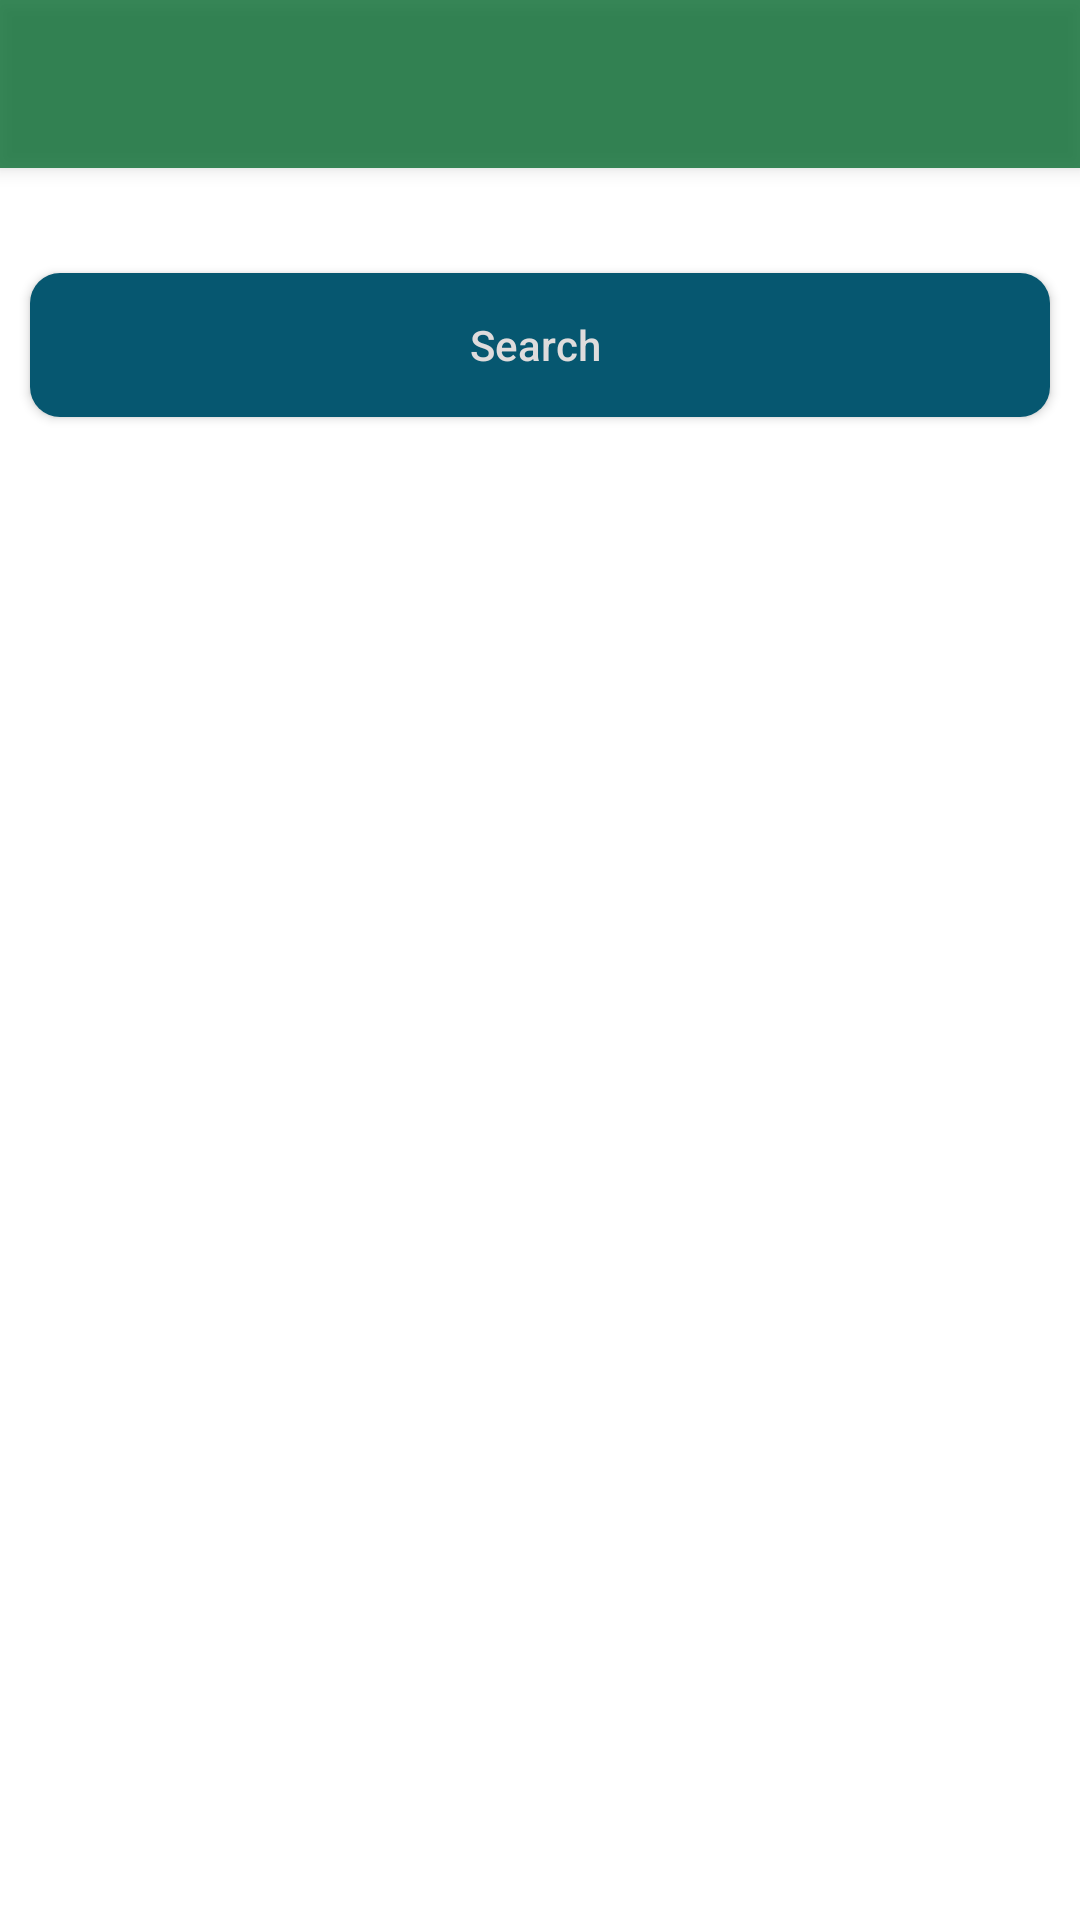

Reconstruct the res/layout file that produces this screen, plus the resources it refers to.
<!-- AndroidManifest.xml: application theme Theme.BudgetPlanningTrackingApp -->
<!-- res/layout/activity_history.xml -->
<?xml version="1.0" encoding="utf-8"?>
<LinearLayout xmlns:android="http://schemas.android.com/apk/res/android"
    xmlns:app="http://schemas.android.com/apk/res-auto"
    xmlns:tools="http://schemas.android.com/tools"
    android:layout_width="match_parent"
    android:layout_height="match_parent"
    android:orientation="vertical"
    tools:context=".HistoryActivity">

    <androidx.appcompat.widget.Toolbar
        android:layout_width="match_parent"
        android:layout_height="?attr/actionBarSize"
        android:background="#D3127138"
        android:id="@+id/my_Feed_Toolbar"
        android:layout_marginBottom="25dp"
        android:theme="@style/ThemeOverlay.AppCompat.Dark.ActionBar"
        app:popupTheme="@style/ThemeOverlay.AppCompat.Light"
        android:elevation="4dp">
    </androidx.appcompat.widget.Toolbar>

    <ScrollView
        android:layout_width="match_parent"
        android:layout_height="match_parent">

        <LinearLayout
            android:layout_width="match_parent"
            android:layout_height="wrap_content"
            android:orientation="vertical">

            <Button
                android:id="@+id/search"
                android:layout_width="match_parent"
                android:layout_height="wrap_content"
                android:textAllCaps="false"
                android:textColor="#DFDCDC"
                app:backgroundTint="#065770"
                android:layout_margin="10dp"
                android:layout_marginEnd="10dp"
                android:background="@drawable/buttons"
                android:text="Search "/>

            <TextView
                android:id="@+id/historyTotalAmountSpent"
                android:layout_width="wrap_content"
                android:layout_height="wrap_content"
                android:layout_margin="10dp"
                android:text="0.00"
                android:textSize="17dp"
                android:textStyle="bold"
                android:textColor="#000"
                android:layout_gravity="center_horizontal"
                android:gravity="center_horizontal"
                android:visibility="gone"
                android:background="#808080"
                />

            <androidx.recyclerview.widget.RecyclerView
                android:background="#808080"
                android:layout_width="match_parent"
                android:layout_height="match_parent"
                android:layout_marginBottom="20dp"
                android:id="@+id/recycler_View_Id_Feed"
                android:visibility="gone"
                />

        </LinearLayout>

    </ScrollView>

</LinearLayout>
<!-- resources referenced by this layout -->
<resources>
  <!-- drawable buttons (drawable) -->
  <?xml version="1.0" encoding="utf-8"?>
  <shape xmlns:android="http://schemas.android.com/apk/res/android">
  
      <solid android:color="#065770" />
      <corners android:radius="10dp" />
  </shape>
  <style name="Theme.BudgetPlanningTrackingApp" parent="Theme.MaterialComponents.DayNight.NoActionBar">
          
          <item name="colorPrimary">@color/purple_500</item>
          <item name="colorPrimaryVariant">@color/purple_700</item>
          <item name="colorOnPrimary">@color/white</item>
          
          <item name="colorSecondary">@color/teal_200</item>
          <item name="colorSecondaryVariant">@color/teal_700</item>
          <item name="colorOnSecondary">@color/black</item>
          
          <item name="android:statusBarColor" tools:targetApi="l">?attr/colorPrimaryVariant</item>
          
      </style>
  <color name="purple_500">#C6C6C6</color>
  <color name="purple_700">#BABABA</color>
  <color name="white">#FFFFFFFF</color>
  <color name="teal_200">#FF03DAC5</color>
  <color name="teal_700">#FF018786</color>
  <color name="black">#FF000000</color>
</resources>
